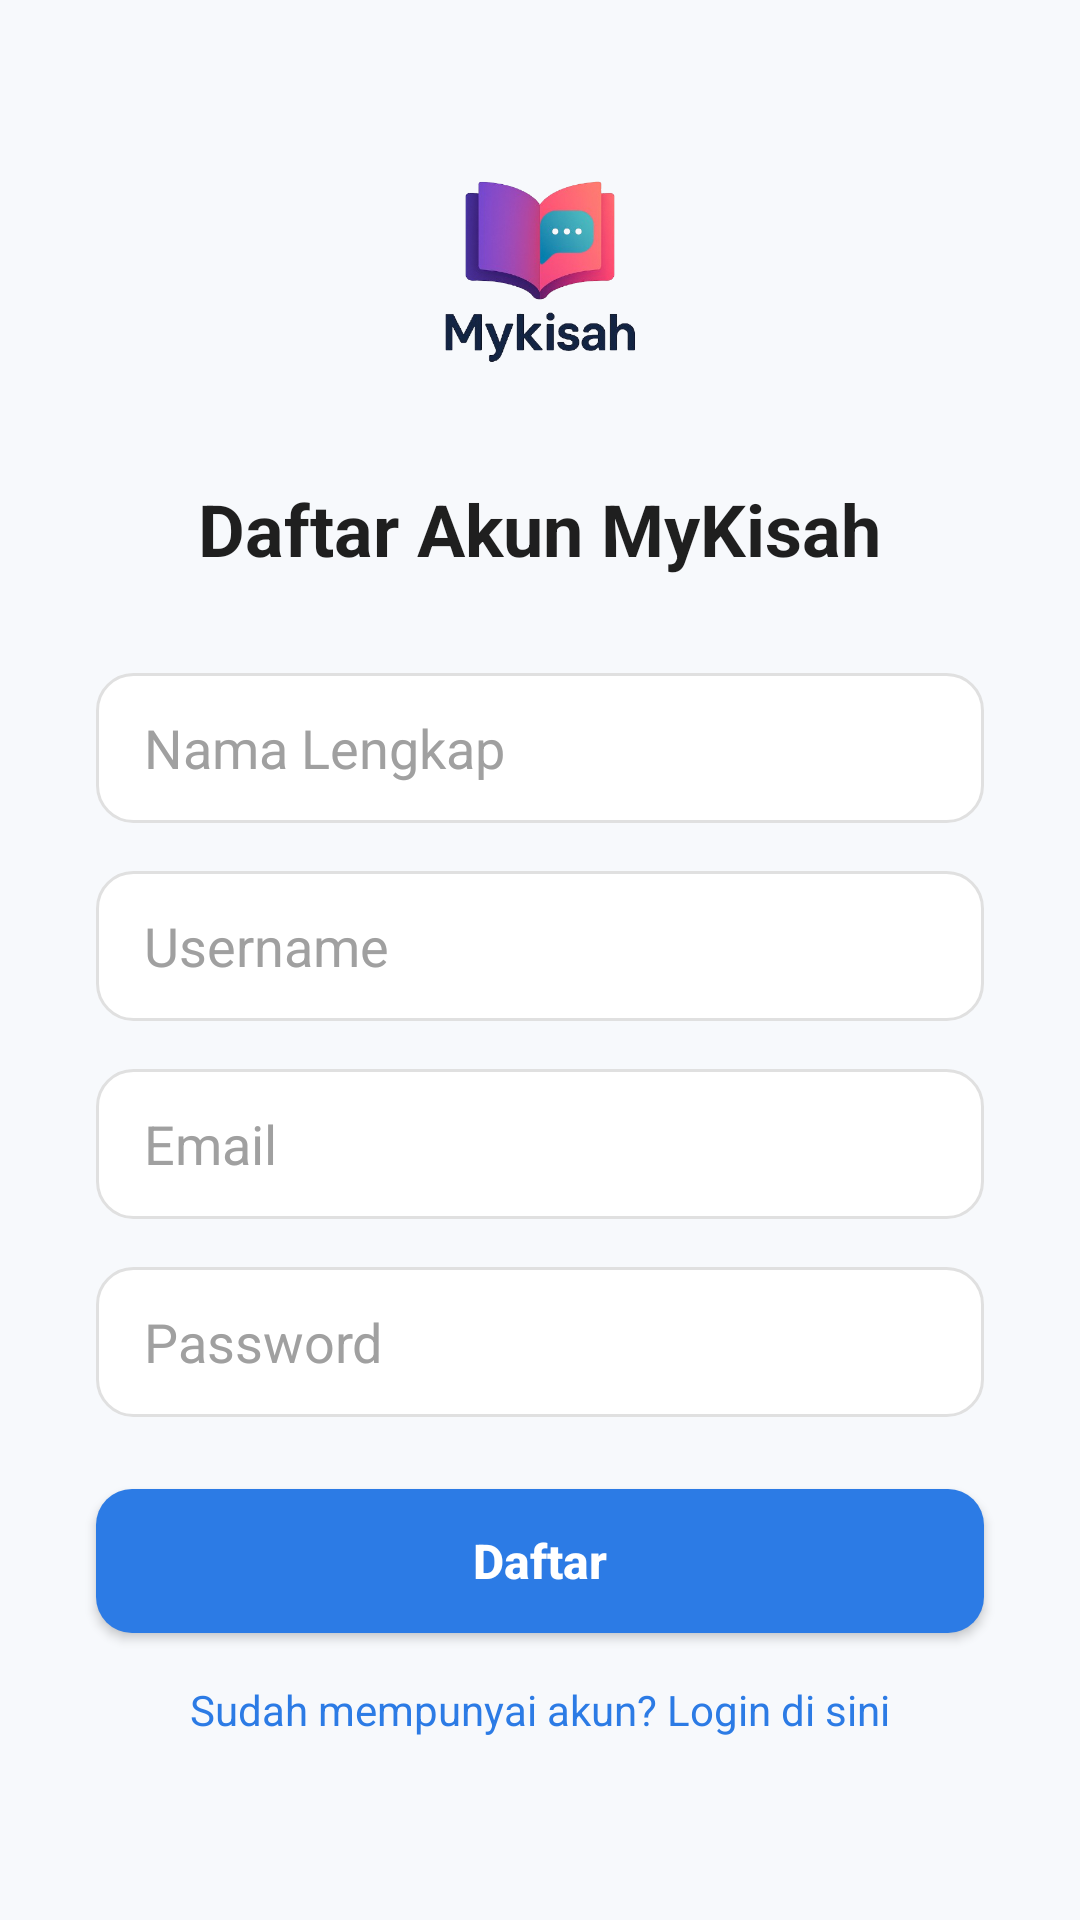

Android layout source for this screen:
<!-- AndroidManifest.xml: application theme Theme.AppCompat.Light.NoActionBar -->
<!-- res/layout/activity_register.xml -->
<RelativeLayout
    xmlns:android="http://schemas.android.com/apk/res/android"
    xmlns:app="http://schemas.android.com/apk/res-auto"
    xmlns:tools="http://schemas.android.com/tools"
    android:layout_width="match_parent"
    android:layout_height="match_parent"
    tools:context=".RegisterActivity"
    android:background="@color/bgSoft"
    >

    
    <ImageView
        android:id="@+id/logoApp"
        android:layout_width="100dp"
        android:layout_height="100dp"
        android:layout_marginTop="40dp"
        android:layout_centerHorizontal="true"
        android:src="@drawable/logo_mykisah"
        android:contentDescription="Logo Mykisah" />

    
    <TextView
        android:id="@+id/teksRegister"
        android:layout_below="@id/logoApp"
        android:layout_marginTop="20dp"
        android:layout_width="wrap_content"
        android:layout_height="wrap_content"
        android:text="Daftar Akun MyKisah"
        android:textSize="24sp"
        android:textColor="@color/primaryText"
        android:textStyle="bold"
        android:layout_centerHorizontal="true"
        />

    
    <EditText
        android:id="@+id/edNama"
        android:layout_width="match_parent"
        android:layout_height="wrap_content"
        android:layout_below="@id/teksRegister"
        android:layout_marginTop="32dp"
        android:layout_marginStart="32dp"
        android:layout_marginEnd="32dp"
        android:hint="Nama Lengkap"
        android:background="@drawable/edittext_modern"
        android:inputType="textPersonName"
        android:minHeight="50dp"
        android:paddingHorizontal="16dp"
        android:textColor="@color/primaryText"
        android:textColorHint="@color/hintText" />

    
    <EditText
        android:id="@+id/edUsername"
        android:layout_width="match_parent"
        android:layout_height="wrap_content"
        android:layout_below="@id/edNama"
        android:layout_marginTop="16dp"
        android:layout_marginStart="32dp"
        android:layout_marginEnd="32dp"
        android:hint="Username"
        android:background="@drawable/edittext_modern"
        android:inputType="text"
        android:minHeight="50dp"
        android:paddingHorizontal="16dp"
        android:textColor="@color/primaryText"
        android:textColorHint="@color/hintText" />

    
    <EditText
        android:id="@+id/edEmail"
        android:layout_width="match_parent"
        android:layout_height="wrap_content"
        android:layout_below="@id/edUsername"
        android:layout_marginTop="16dp"
        android:layout_marginStart="32dp"
        android:layout_marginEnd="32dp"
        android:hint="Email"
        android:background="@drawable/edittext_modern"
        android:inputType="textEmailAddress"
        android:minHeight="50dp"
        android:paddingHorizontal="16dp"
        android:textColor="@color/primaryText"
        android:textColorHint="@color/hintText" />

    
    <EditText
        android:id="@+id/edPassword"
        android:layout_width="match_parent"
        android:layout_height="wrap_content"
        android:layout_below="@id/edEmail"
        android:layout_marginTop="16dp"
        android:layout_marginStart="32dp"
        android:layout_marginEnd="32dp"
        android:hint="Password"
        android:background="@drawable/edittext_modern"
        android:inputType="textPassword"
        android:minHeight="50dp"
        android:paddingHorizontal="16dp"
        android:textColor="@color/primaryText"
        android:textColorHint="@color/hintText" />

    
    <Button
        android:id="@+id/btnDaftar"
        android:layout_width="match_parent"
        android:layout_height="wrap_content"
        android:layout_below="@id/edPassword"
        android:layout_marginTop="24dp"
        android:layout_marginStart="32dp"
        android:layout_marginEnd="32dp"
        android:text="Daftar"
        android:textAllCaps="false"
        android:textColor="@color/white"
        android:textSize="16sp"
        android:textStyle="bold"
        android:background="@drawable/button_modern" />

    
    <TextView
        android:id="@+id/linkLogin"
        android:layout_below="@id/btnDaftar"
        android:layout_width="wrap_content"
        android:layout_height="wrap_content"
        android:text="Sudah mempunyai akun? Login di sini"
        android:textColor="@color/primaryButton"
        android:textSize="14sp"
        android:layout_centerHorizontal="true"
        android:layout_marginTop="16dp"
        android:clickable="true"
        android:focusable="true" />
</RelativeLayout>
<!-- resources referenced by this layout -->
<resources>
  <color name="bgSoft">#F7F9FC</color>
  <color name="hintText">#A0A0A0</color>
  <color name="primaryButton">#2C7BE5</color>
  <color name="primaryText">#1F1F1F</color>
  <color name="white">#FFFFFF</color>
  <!-- drawable button_modern (drawable) -->
  <selector xmlns:android="http://schemas.android.com/apk/res/android">
      <item android:state_pressed="true">
          <shape android:shape="rectangle">
              <solid android:color="#1A5FDC" />
              <corners android:radius="12dp" />
          </shape>
      </item>
      <item>
          <shape android:shape="rectangle">
              <solid android:color="@color/primaryButton" />
              <corners android:radius="12dp" />
          </shape>
      </item>
  </selector>
  <!-- drawable edittext_modern (drawable) -->
  <shape xmlns:android="http://schemas.android.com/apk/res/android" android:shape="rectangle">
      <solid android:color="@color/white" />
      <corners android:radius="12dp" />
      <stroke android:width="1dp" android:color="#E0E0E0" />
  </shape>
  <!-- drawable logo_mykisah: png bitmap (drawable, 98946 bytes) -->
</resources>
